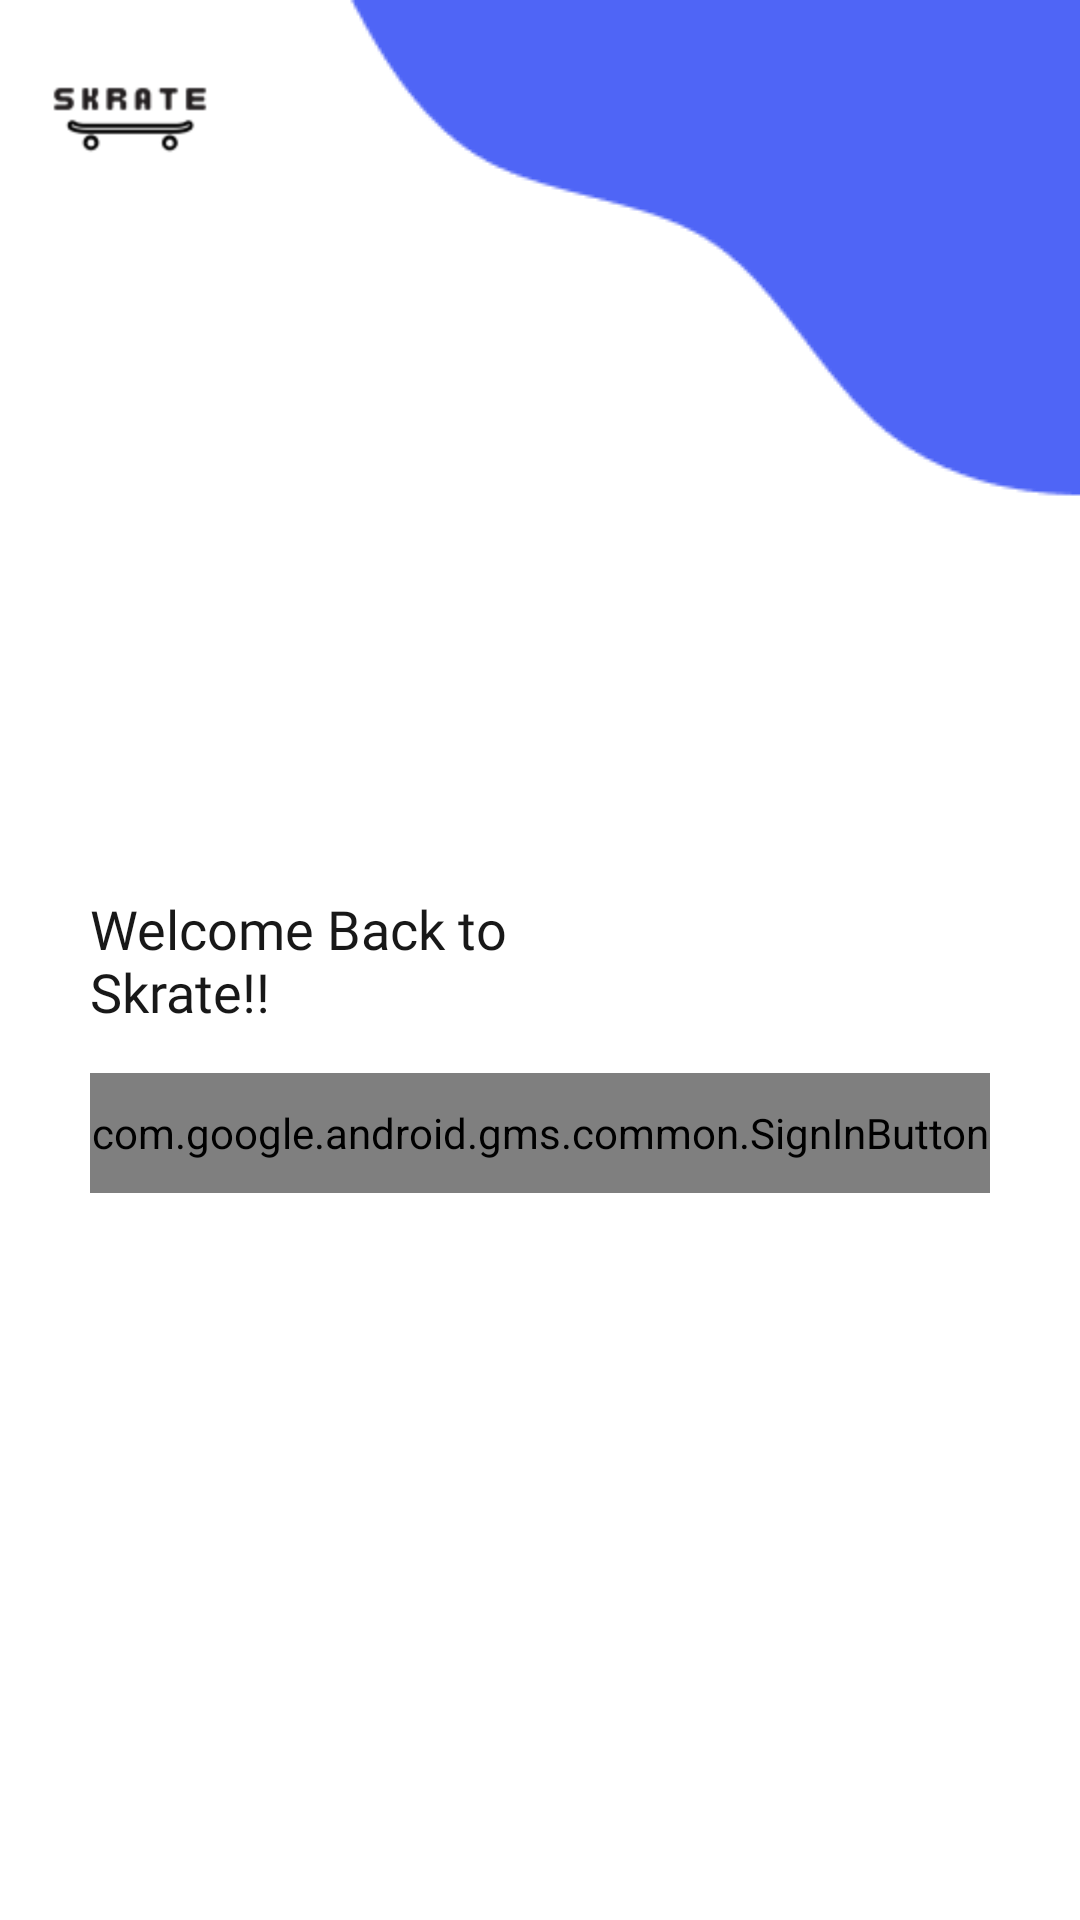

Reconstruct the res/layout file that produces this screen, plus the resources it refers to.
<!-- AndroidManifest.xml: application theme NoActionBar -->
<!-- res/layout/activity_main.xml -->
<?xml version="1.0" encoding="utf-8"?>
<androidx.constraintlayout.widget.ConstraintLayout xmlns:android="http://schemas.android.com/apk/res/android"
    xmlns:app="http://schemas.android.com/apk/res-auto"
    xmlns:tools="http://schemas.android.com/tools"
    android:layout_width="match_parent"
    android:layout_height="match_parent"
    android:background="@color/white"
    tools:context=".ui.LoginActivity">


    <ImageView
        android:id="@+id/imageView"
        android:layout_width="wrap_content"
        android:layout_height="wrap_content"
        android:src="@mipmap/app_logo"
        app:layout_constraintStart_toStartOf="parent"
        app:layout_constraintTop_toTopOf="parent" />

    <ImageView
        android:id="@+id/imageView2"
        android:layout_width="wrap_content"
        android:layout_height="wrap_content"
        android:src="@drawable/top_wave"
        app:layout_constraintEnd_toEndOf="parent"
        app:layout_constraintTop_toTopOf="parent" />

    <TextView
        android:id="@+id/textView"
        android:layout_width="150dp"
        android:layout_height="wrap_content"
        android:maxLines="2"
        android:fontFamily="@font/poppins_semibold"
        android:text="@string/welcome_message"
        android:textColor="@color/black_text"
        android:layout_marginLeft="10dp"
        android:textSize="18sp"
        app:layout_constraintBottom_toBottomOf="parent"
        app:layout_constraintStart_toStartOf="@+id/guideline2"
        app:layout_constraintTop_toTopOf="@+id/imageView"


        />

    <androidx.constraintlayout.widget.Guideline
        android:id="@+id/guideline2"
        android:layout_width="wrap_content"
        android:layout_height="wrap_content"
        android:orientation="vertical"
        app:layout_constraintGuide_begin="20dp" />

    <com.google.android.gms.common.SignInButton
        android:id="@+id/textView2"
        android:layout_width="match_parent"
        android:layout_height="40dp"
        android:gravity="center"
        android:textSize="15sp"
        android:layout_marginLeft="30dp"
        android:layout_marginTop="15dp"
        android:layout_marginRight="30dp"
        android:textColor="@color/white"
        android:text="@string/google_login_message"
        app:layout_constraintEnd_toEndOf="parent"
        app:layout_constraintStart_toStartOf="@+id/textView"
        app:layout_constraintTop_toBottomOf="@+id/textView" />



</androidx.constraintlayout.widget.ConstraintLayout>
<!-- resources referenced by this layout -->
<resources>
  <color name="black_text">#181818</color>
  <color name="white">#FFFFFFFF</color>
  <!-- drawable top_wave: png bitmap (drawable, 2094 bytes) -->
  <!-- mipmap app_logo: png bitmap (mipmap-hdpi, 2653 bytes) -->
  <string name="google_login_message">Sign In With Google</string>
  <string name="welcome_message">Welcome Back to Skrate!!</string>
  <style name="NoActionBar" parent="Theme.MaterialComponents.DayNight.NoActionBar">
          <item name="android:windowNoTitle">true</item>
          <item name="android:windowActionBar">false</item>
          <item name="android:windowFullscreen">true</item>
          <item name="android:windowContentOverlay">@null</item>
      </style>
</resources>
